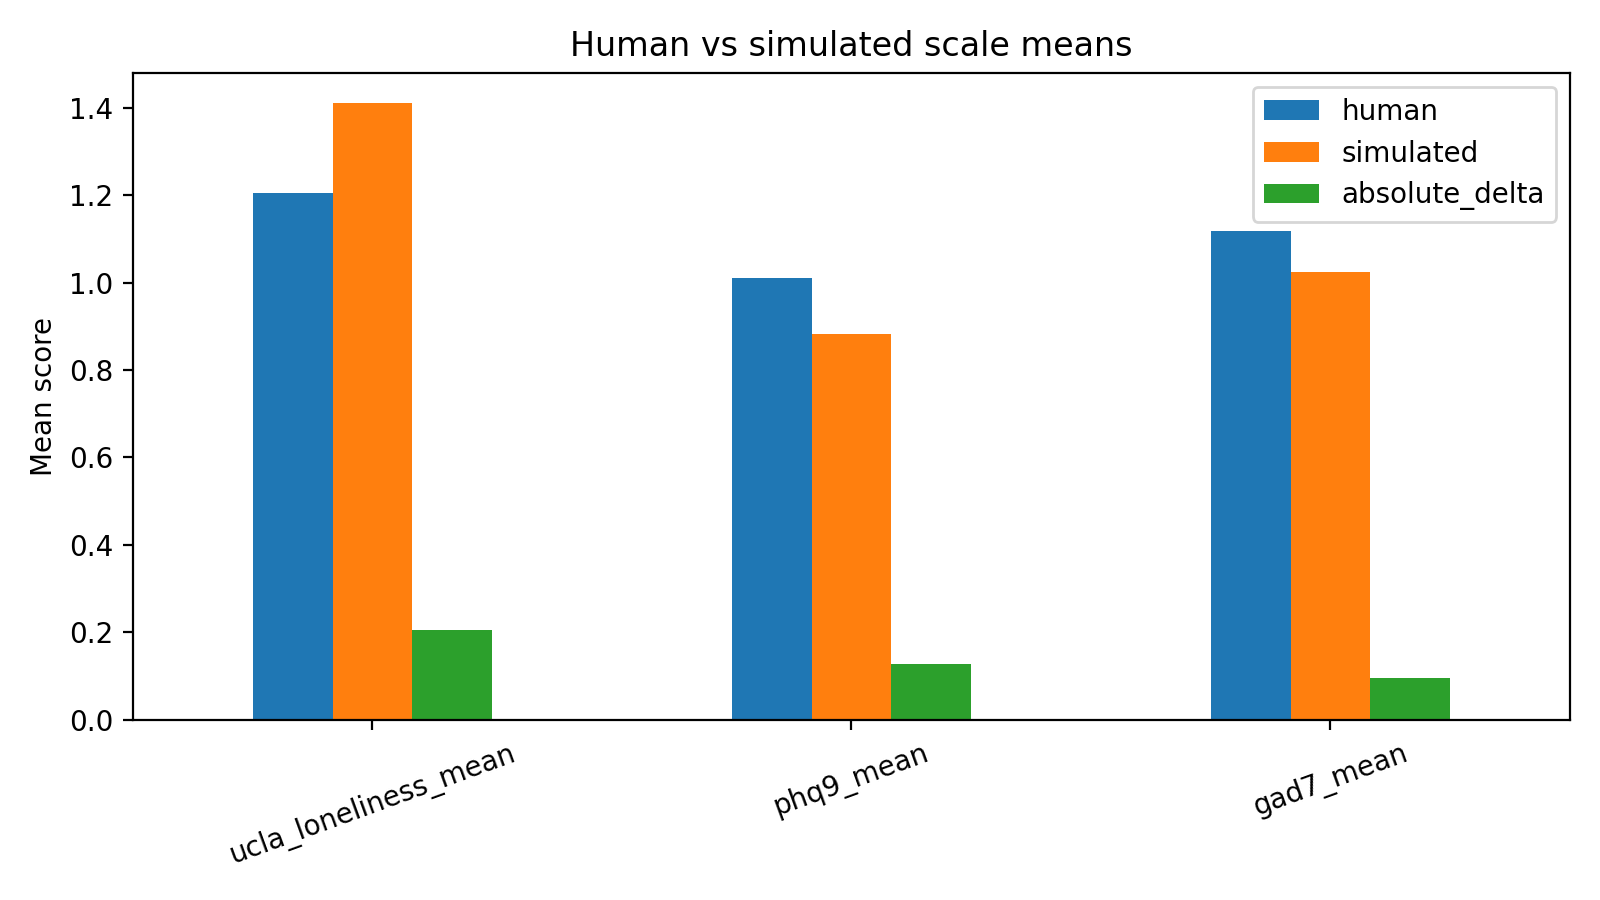

The table this chart was drawn from, first rows:
scale, human, simulated, absolute_delta
ucla_loneliness_mean, 1.205, 1.409, 0.2047
phq9_mean, 1.01, 0.8819, 0.1278
gad7_mean, 1.118, 1.023, 0.09464
